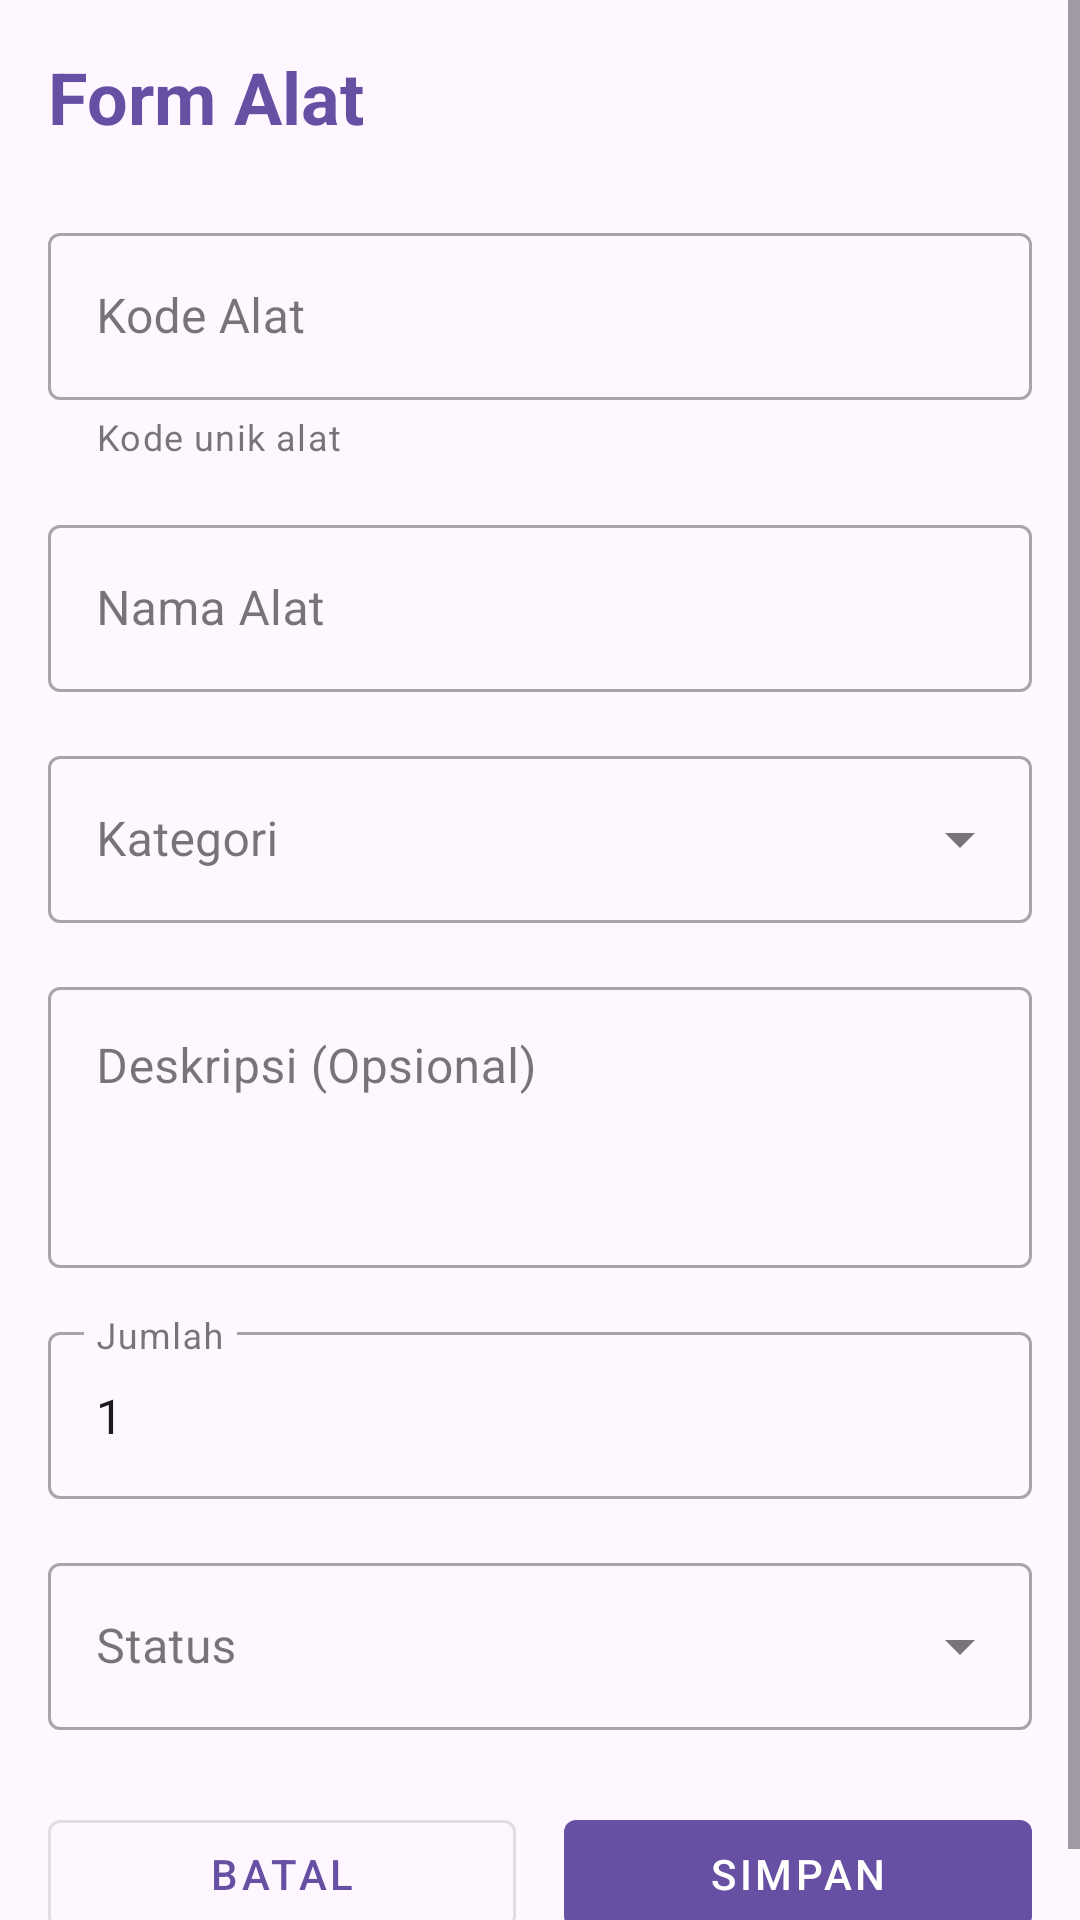

Write the Android layout XML for this screen, with the resource values it uses.
<!-- AndroidManifest.xml: application theme Theme.WorkshopManager -->
<!-- res/layout/fragment_tool_form.xml -->
<?xml version="1.0" encoding="utf-8"?>
<ScrollView xmlns:android="http://schemas.android.com/apk/res/android"
    xmlns:app="http://schemas.android.com/apk/res-auto"
    xmlns:tools="http://schemas.android.com/tools"
    android:layout_width="match_parent"
    android:layout_height="match_parent"
    android:fillViewport="true"
    tools:context=".fragments.ToolFormFragment">

    <LinearLayout
        android:layout_width="match_parent"
        android:layout_height="wrap_content"
        android:orientation="vertical"
        android:padding="16dp">

        
        <TextView
            android:layout_width="match_parent"
            android:layout_height="wrap_content"
            android:text="Form Alat"
            android:textSize="24sp"
            android:textStyle="bold"
            android:textColor="?attr/colorPrimary"
            android:layout_marginBottom="24dp" />

        
        <com.google.android.material.textfield.TextInputLayout
            android:layout_width="match_parent"
            android:layout_height="wrap_content"
            android:layout_marginBottom="16dp"
            app:helperText="Kode unik alat"
            style="@style/Widget.MaterialComponents.TextInputLayout.OutlinedBox">

            <com.google.android.material.textfield.TextInputEditText
                android:id="@+id/et_tool_code"
                android:layout_width="match_parent"
                android:layout_height="wrap_content"
                android:hint="Kode Alat"
                android:inputType="text"
                android:maxLines="1" />

        </com.google.android.material.textfield.TextInputLayout>

        
        <com.google.android.material.textfield.TextInputLayout
            android:layout_width="match_parent"
            android:layout_height="wrap_content"
            android:layout_marginBottom="16dp"
            style="@style/Widget.MaterialComponents.TextInputLayout.OutlinedBox">

            <com.google.android.material.textfield.TextInputEditText
                android:id="@+id/et_tool_name"
                android:layout_width="match_parent"
                android:layout_height="wrap_content"
                android:hint="Nama Alat"
                android:inputType="text" />

        </com.google.android.material.textfield.TextInputLayout>

        
        <com.google.android.material.textfield.TextInputLayout
            android:layout_width="match_parent"
            android:layout_height="wrap_content"
            android:layout_marginBottom="16dp"
            style="@style/Widget.MaterialComponents.TextInputLayout.OutlinedBox.ExposedDropdownMenu">

            <AutoCompleteTextView
                android:id="@+id/actv_category"
                android:layout_width="match_parent"
                android:layout_height="wrap_content"
                android:hint="Kategori"
                android:inputType="none" />

        </com.google.android.material.textfield.TextInputLayout>

        
        <com.google.android.material.textfield.TextInputLayout
            android:layout_width="match_parent"
            android:layout_height="wrap_content"
            android:layout_marginBottom="16dp"
            style="@style/Widget.MaterialComponents.TextInputLayout.OutlinedBox">

            <com.google.android.material.textfield.TextInputEditText
                android:id="@+id/et_description"
                android:layout_width="match_parent"
                android:layout_height="wrap_content"
                android:hint="Deskripsi (Opsional)"
                android:inputType="textMultiLine"
                android:minLines="3"
                android:gravity="top" />

        </com.google.android.material.textfield.TextInputLayout>

        
        <com.google.android.material.textfield.TextInputLayout
            android:layout_width="match_parent"
            android:layout_height="wrap_content"
            android:layout_marginBottom="16dp"
            style="@style/Widget.MaterialComponents.TextInputLayout.OutlinedBox">

            <com.google.android.material.textfield.TextInputEditText
                android:id="@+id/et_quantity"
                android:layout_width="match_parent"
                android:layout_height="wrap_content"
                android:hint="Jumlah"
                android:inputType="number"
                android:text="1" />

        </com.google.android.material.textfield.TextInputLayout>

        
        <com.google.android.material.textfield.TextInputLayout
            android:layout_width="match_parent"
            android:layout_height="wrap_content"
            android:layout_marginBottom="24dp"
            style="@style/Widget.MaterialComponents.TextInputLayout.OutlinedBox.ExposedDropdownMenu">

            <AutoCompleteTextView
                android:id="@+id/actv_status"
                android:layout_width="match_parent"
                android:layout_height="wrap_content"
                android:hint="Status"
                android:inputType="none" />

        </com.google.android.material.textfield.TextInputLayout>

        
        <LinearLayout
            android:layout_width="match_parent"
            android:layout_height="wrap_content"
            android:orientation="horizontal">

            <com.google.android.material.button.MaterialButton
                android:id="@+id/btn_cancel"
                style="@style/Widget.MaterialComponents.Button.OutlinedButton"
                android:layout_width="0dp"
                android:layout_height="wrap_content"
                android:layout_weight="1"
                android:layout_marginEnd="8dp"
                android:text="Batal" />

            <com.google.android.material.button.MaterialButton
                android:id="@+id/btn_save"
                style="@style/Widget.MaterialComponents.Button"
                android:layout_width="0dp"
                android:layout_height="wrap_content"
                android:layout_weight="1"
                android:layout_marginStart="8dp"
                android:text="Simpan" />

        </LinearLayout>

    </LinearLayout>

</ScrollView>
<!-- resources referenced by this layout -->
<resources>
  <style name="Theme.WorkshopManager" parent="Base.Theme.WorkshopManager" />
  <style name="Base.Theme.WorkshopManager" parent="Theme.Material3.DayNight.NoActionBar">
          
          
      </style>
</resources>
